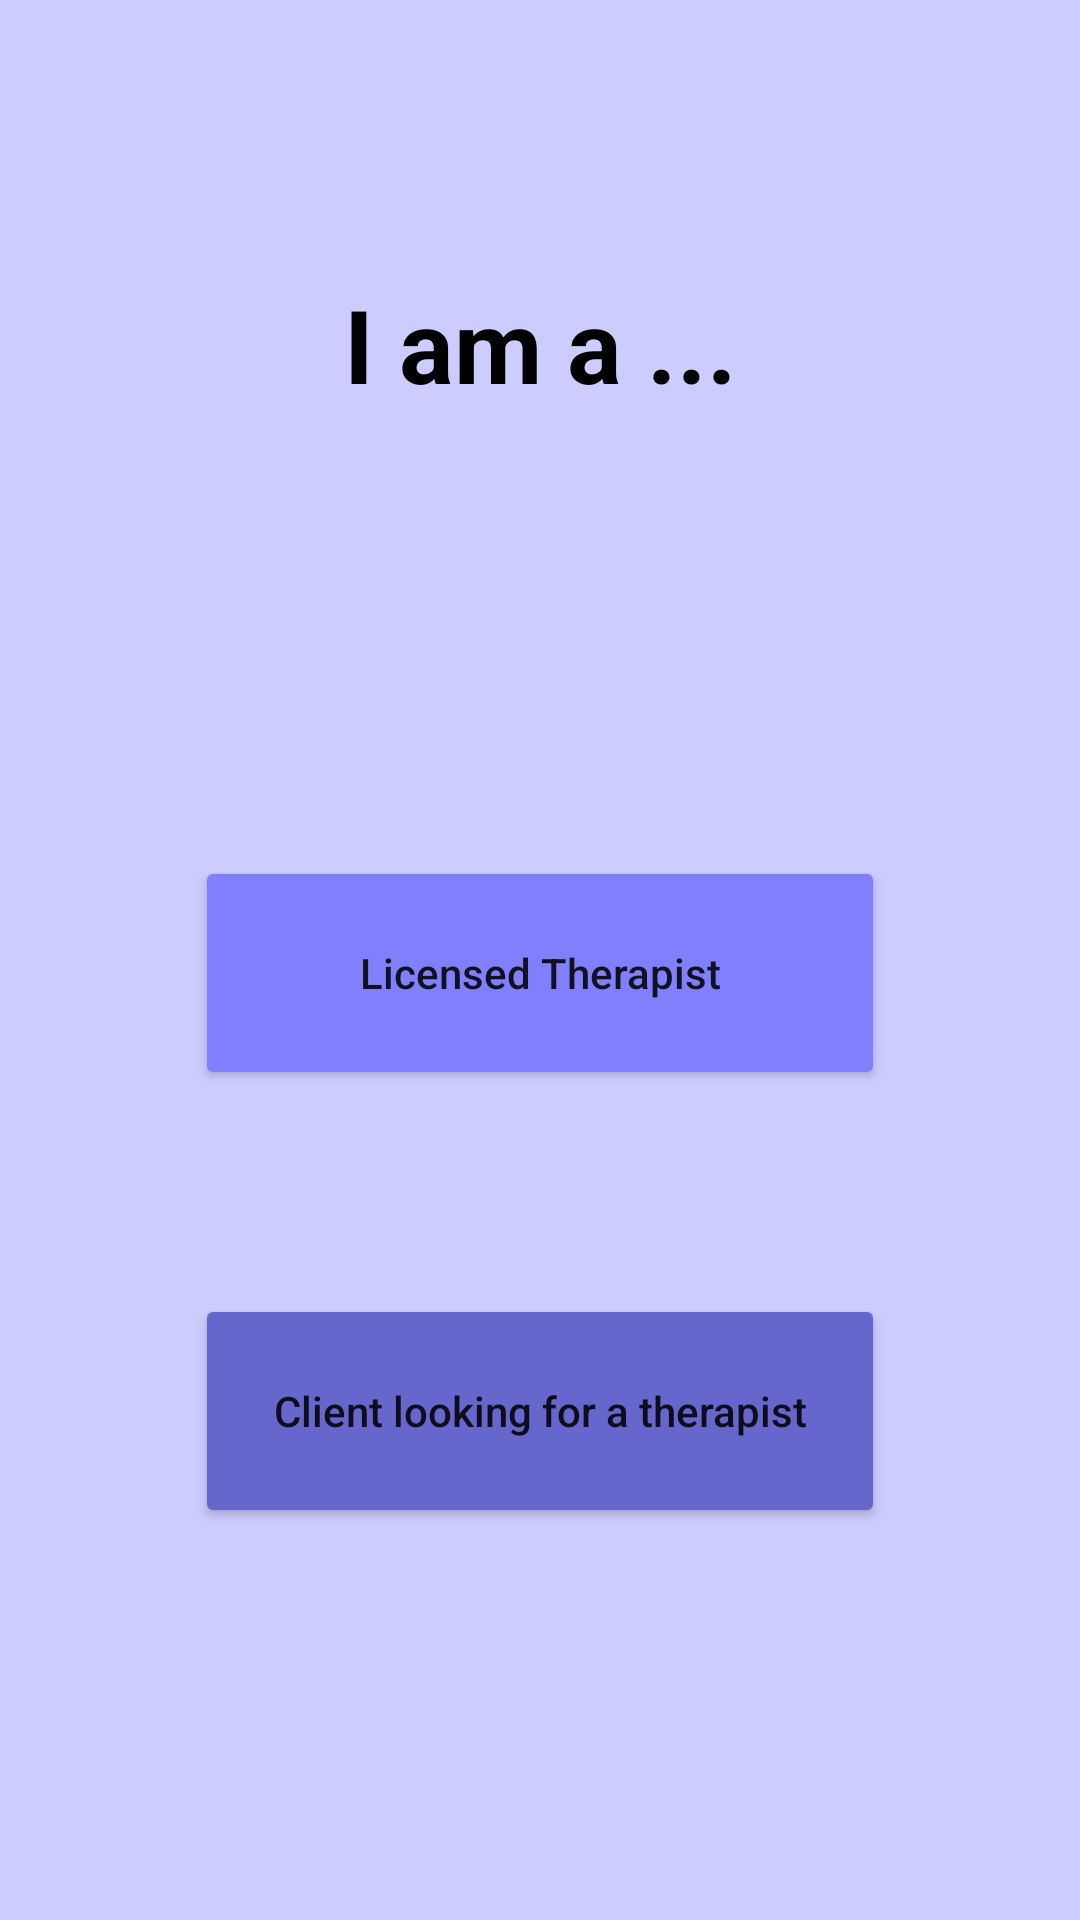

This screen was rendered from an Android layout file. Write that file and the resources it references.
<!-- AndroidManifest.xml: application theme Theme.FindMyTherapist -->
<!-- res/layout/activity_sign_up_choice.xml -->
<?xml version="1.0" encoding="utf-8"?>
<androidx.constraintlayout.widget.ConstraintLayout xmlns:android="http://schemas.android.com/apk/res/android"
    xmlns:app="http://schemas.android.com/apk/res-auto"
    xmlns:tools="http://schemas.android.com/tools"
    android:layout_width="match_parent"
    android:layout_height="match_parent"
    tools:context=".SignUpChoice"
    android:background="#ccccff"
    android:id="@+id/choice">

    <TextView
        android:id="@+id/IAmTV"
        android:layout_width="wrap_content"
        android:layout_height="wrap_content"
        android:layout_marginTop="92dp"
        android:text="I am a ..."
        android:textAlignment="center"
        android:textAllCaps="false"
        android:textColor="#000000"
        android:textSize="34sp"
        android:textStyle="bold"
        app:layout_constraintEnd_toEndOf="parent"
        app:layout_constraintStart_toStartOf="parent"
        app:layout_constraintTop_toTopOf="parent" />

    <Button
        android:id="@+id/TherapistButton"
        android:layout_width="230dp"
        android:layout_height="78dp"
        android:layout_marginTop="148dp"
        android:backgroundTint="#8080ff"
        android:text="Licensed Therapist"
        android:textAllCaps="false"
        app:layout_constraintEnd_toEndOf="@+id/IAmTV"
        app:layout_constraintHorizontal_bias="0.505"
        app:layout_constraintStart_toStartOf="@+id/IAmTV"
        app:layout_constraintTop_toBottomOf="@+id/IAmTV" />

    <Button
        android:id="@+id/CustomerButton"
        android:layout_width="230dp"
        android:layout_height="78dp"
        android:layout_marginTop="68dp"
        android:backgroundTint="#6666cc"
        android:text="Client looking for a therapist"
        android:textAllCaps="false"
        app:layout_constraintEnd_toEndOf="@+id/TherapistButton"
        app:layout_constraintHorizontal_bias="0.497"
        app:layout_constraintStart_toStartOf="@+id/TherapistButton"
        app:layout_constraintTop_toBottomOf="@+id/TherapistButton" />

</androidx.constraintlayout.widget.ConstraintLayout>
<!-- resources referenced by this layout -->
<resources>
  <style name="Theme.FindMyTherapist" parent="Theme.MaterialComponents.DayNight.DarkActionBar">
          
          <item name="colorPrimary">@color/purple_500</item>
          <item name="colorPrimaryVariant">@color/purple_700</item>
          <item name="colorOnPrimary">@color/white</item>
          
          <item name="colorSecondary">@color/teal_200</item>
          <item name="colorSecondaryVariant">@color/teal_700</item>
          <item name="colorOnSecondary">@color/black</item>
          
          <item name="android:statusBarColor" tools:targetApi="l">?attr/colorPrimaryVariant</item>
          
      </style>
  <!-- not gathered from this repository: default colours our renderer supplied (Android Studio template values) -->
  <color name="purple_500">#FF6200EE</color>
  <color name="purple_700">#FF3700B3</color>
  <color name="teal_200">#FF03DAC5</color>
  <color name="teal_700">#FF018786</color>
  <color name="black">#FF000000</color>
  <color name="white">#FFFFFFFF</color>
</resources>
